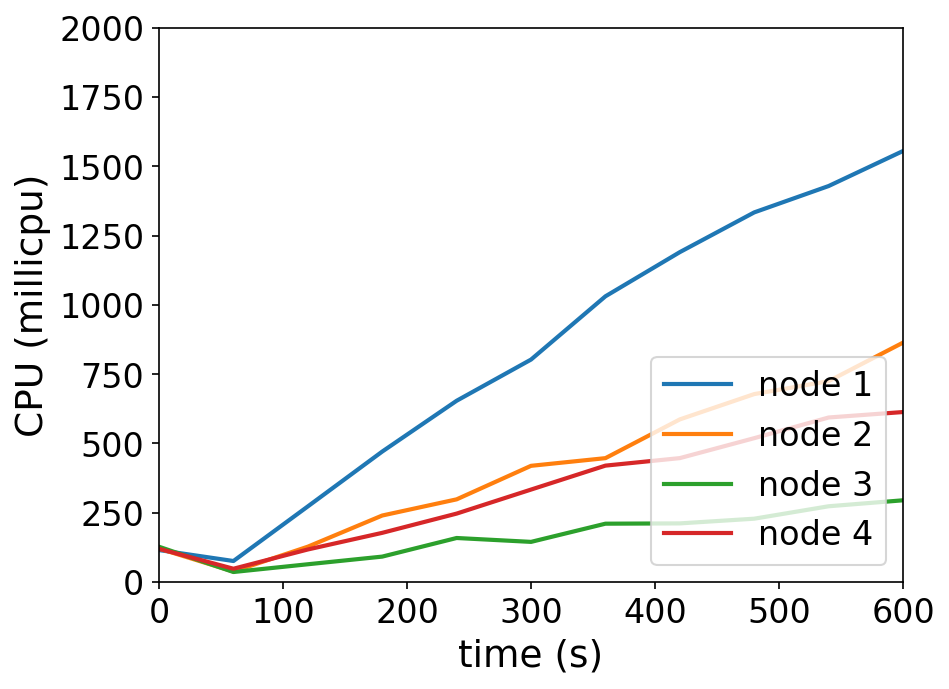

Data behind this chart, as committed beside it:
timestamp, ppgcc-m02_pod_amount, ppgcc-m02_memory, ppgcc-m02_cpu, ppgcc-m03_pod_amount, ppgcc-m03_memory, ppgcc-m03_cpu, ppgcc-m04_pod_amount, ppgcc-m04_memory, ppgcc-m04_cpu, ppgcc-m05_pod_amount, ppgcc-m05_memory, ppgcc-m05_cpu
0, 5, 1062084, 115470970, 5, 1081936, 120933520, 5, 1002648, 127424965, 5, 1000620, 120071522
60, 5, 1066044, 76005187, 5, 1082728, 38090226, 5, 1004100, 36353085, 5, 1002600, 48152446
120, 5, 1074888, 273047833, 5, 1092100, 127753313, 5, 1007004, 64304209, 5, 1008804, 117631896
180, 5, 1078320, 470881854, 5, 1094212, 240135556, 5, 1011228, 91923214, 5, 1010388, 177633558
240, 5, 1083204, 654135282, 5, 1096852, 298476912, 5, 1013868, 159042269, 5, 1014612, 247070002
300, 5, 1087956, 802762291, 5, 1099492, 419412782, 5, 1015980, 145029976, 5, 1018044, 333743732
360, 5, 1090200, 1030927687, 5, 1101076, 447095882, 5, 1018488, 210661962, 5, 1019232, 420129989
420, 5, 1092576, 1190334345, 5, 1103056, 586889471, 5, 1019148, 211720621, 5, 1021344, 447230586
480, 5, 1094688, 1333672283, 5, 1105828, 678185363, 5, 1020600, 228674859, 5, 1024380, 519181165
540, 5, 1097328, 1428784546, 5, 1106488, 724926725, 5, 1021128, 273529523, 5, 1024380, 593743410
600, 5, 1099572, 1555164670, 5, 1108336, 863829685, 5, 1022448, 295051990, 5, 1027020, 613455269
